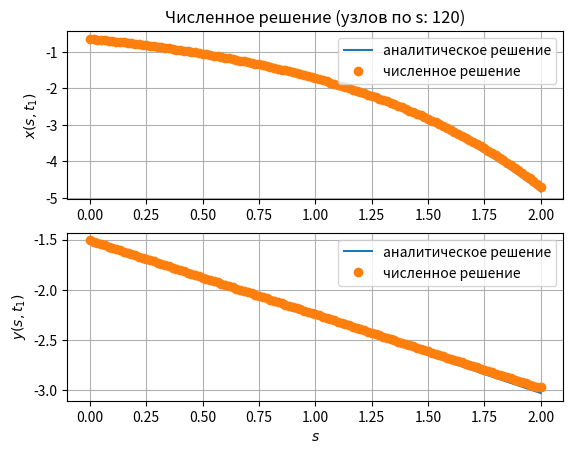

The matplotlib source for this figure:
import matplotlib.pyplot as plt
import numpy as np
from abc import ABC, abstractmethod
C1 = 1
C2 = 3

T0 = 0
T1 = 4
S0 = 0
S1 = 2

x0 = lambda s: np.exp(s)
y0 = lambda s: 0

B11 = lambda s, t: - C1
B12 = lambda s, t: - np.exp(s)/(s+2)
B21 = lambda s, t: (s+2)/np.exp(s)
B22 = lambda s, t: C2/(s+2)

G11 = lambda t: np.exp(S1)*np.sin(t)/((S1+2)*np.sin(t)-np.exp(S1)*np.cos(t))
G12 = lambda t: - G11(t)
G21 = lambda t: 2*np.cos(t)/(np.cos(t)-2*np.sin(t))
G22 = lambda t: - G21(t)

COUNT_NODE = 120

x_an = lambda s, t: np.exp(s)*np.cos(t)
y_an = lambda s, t: (s+2)*np.sin(t)


class Node(ABC):
    def __init__(self, s, t, left=None, right=None):
        self.s = s
        self.t = t
        self.x = None
        self.y = None
        self.left = left
        self.right = right
        self.is_resolved = False

    def __str__(self):

        # return f"(s: {self.s:.2f}, t: {self.t:.2f})"
        return f"(s: {self.s:.2f}, t: {self.t:.2f}) => x: {self.x: .2f}, y: {self.y: .2f} " \
               f"\t ан.реш x:{x_an(self.s, self.t): .2f}, y:{y_an(self.s, self.t):.2f}"
               # f"({self.left.s:.2f}, {self.left.t:.2f}), ({self.right.s:.2f}, {self.right.t:.2f})"\
               # f"{type(self)}"
               # f"Node left: ({self.left.s: .2f}, {self.left.t: .2f})]"
               # f" [ Node right: ({self.right.s: .2f},{self.right.s: .2f})" \

    @abstractmethod
    def solver(self):
        pass

    def get_inf(self):
        return [self.s, self.t, self.x, self.y]

    def get_old_point(self):

        if not self.left.is_resolved:
            self.left.solver()

        sl, tl, xl, yl = self.left.get_inf()
        hl = self.t - tl

        if not self.right.is_resolved:
            self.right.solver()

        sr, tr, xr, yr = self.right.get_inf()
        hr = self.t - tr
        return (sl, tl, xl, yl, hl), (sr, tr, xr, yr, hr)

    def solver_node(self):
        (sl, tl, xl, yl, hl), (sr, tr, xr, yr, hr) = self.get_old_point()

        A = [[1 - hr/2*B11(self.s, self.t), -hr/2*B12(self.s, self.t)],
             [-hl/2*B21(self.s, self.t), 1-hl/2*B22(self.s, self.t)]]
        b = [xr + hr/2*(B11(sr, tr)*xr+B12(sr, tr)*yr),
             yl + hl/2*(B21(sl, tl)*xl+B22(sl, tl)*yl)]
        self.x, self.y = np.linalg.solve(A, b)


class NodeStart(Node):
    def create_parents_node(self, c, t0):
        if self.left is None:
            self.left = NodeStart(c[1]*(t0-self.t)+self.s, t0)
            self.left.solver()

        if self.right is None:
            s = c[0]*(self.t-t0)+self.s
            if s > S1:
                print("opa")
                s = S1
            self.right = NodeStart(s, t0)
            self.right.solver()

    def solver(self):
        if self.t == T0:
            self.x = x0(self.s)
            self.y = y0(self.s)
        elif self.right is None or self.left is None:
            self.create_parents_node([C1, C2], T0)
            self.solver_node()
        else:
            self.solver_node()
        self.is_resolved = True


class NodeLeft(Node):
    def solver(self):
        if self.t == T0:
            self.x = x0(self.s)
            self.y = y0(self.s)
        else:
            (sl, tl, xl, yl, hl), (sr, tr, xr, yr, hr) = self.get_old_point()

            A = [[1 - hr / 2 * B11(self.s, self.t), -hr / 2 * B12(self.s, self.t)],
                 [-hl / 2 * G21(self.t), 1 - hl / 2 * G22(self.t)]]
            b = [xr + hr / 2 * (B11(sr, tr) * xr + B12(sr, tr) * yr),
                 yl + hl / 2 * (G21(tl) * xl + G22(tl) * yl)]
            self.x, self.y = np.linalg.solve(A, b)
            # self.x = x_an(self.s, self.t)
            # self.y = y_an(self.s, self.t)
        self.is_resolved = True


class NodeRight(Node):
    def solver(self):
        if self.x is not None and self.y is not None:
            pass
        else:
            (sl, tl, xl, yl, hl), (sr, tr, xr, yr, hr) = self.get_old_point()

            A = [[1 - hr / 2 * G11(self.t), -hr / 2 * G12(self.t)],
                 [-hl / 2 * B21(self.t, self.t), 1 - hl / 2 * B22(self.t, self.t)]]
            b = [xr + hr / 2 * (G11(tr) * xr + G12(tr) * yr),
                 yl + hl / 2 * (B21(tl, tr) * xl + B22(tl, tr) * yl)]
            self.x, self.y = np.linalg.solve(A, b)
            # self.x = x_an(self.s, self.t)
            # self.y = y_an(self.s, self.t)
        self.is_resolved = True


class NodeFinish(Node):
    def solver(self):
        self.solver_node()
        self.is_resolved = True


class NoneCenter(Node):
    def solver(self):
        self.solver_node()
        self.is_resolved = True


class Mesh:
    def __init__(self):
        self.c1 = C1
        self.c2 = C2
        self.t0 = T0
        self.t1 = T1
        self.s0 = S0
        self.s1 = S1
        self.m = COUNT_NODE
        self.ds, self.h_down, self.h_up = self.create_mesh_s()
        self.start = MeshStart(self.ds, [self.h_down, self.h_up], self.m, self.s0, self.t0)
        inds = self.start.neighbor_is_left()
        self.left = MeshLeft([self.h_down, self.h_up], self.s0, self.t1)
        self.right = MeshRight([self.h_down, self.h_up], self.s1, self.t1, inds[-1])
        self.center = MeshCenter(self.ds, [self.h_down, self.h_up], self.m, inds)
        self.finish = MeshFinish([self.h_down, self.h_up], inds)

        self.result = None

    def create_mesh_s(self):
        ds = (self.s1 - self.s0) / self.m
        h_down = ds / self.c2
        h_up = ds / self.c1
        return ds, h_down, h_up

    def create_mesh(self):
        start_nodes, left_nodes, right_nodes, center_nodes, finish_nodes = [[] for i in range(5)]
        start_nodes = self.start.get_nodes()
        self.start.connect(start_nodes) # Хорошо работает

        left_nodes = self.left.get_nodes(start_nodes[0])
        self.left.connect(left_nodes)
        self.left.connect_start(left_nodes, start_nodes)

        right_nodes = self.right.get_nodes(start_nodes[-1], len(left_nodes))
        self.right.connect(right_nodes)
        self.right.connect_start(right_nodes, start_nodes)

        center_nodes = self.center.get_nodes(start_nodes[1:-1], len(left_nodes))
        self.center.connect(center_nodes)
        self.center.connect_start(center_nodes, start_nodes)
        self.center.connect_left(center_nodes, left_nodes)
        self.center.connect_right(center_nodes, right_nodes)

        self.left.connect_center(left_nodes, center_nodes)
        self.right.connect_center(right_nodes, center_nodes)

        finish_nodes = self.finish.get_nodes(left_nodes[-1], center_nodes[-1], right_nodes[-1], T1)
        self.finish.connect(finish_nodes)

        self.finish.connect_center(finish_nodes, center_nodes)
        self.finish.connect_left(finish_nodes, left_nodes)
        self.finish.connect_right(finish_nodes, right_nodes)

        self.result = (start_nodes, left_nodes, right_nodes, center_nodes, finish_nodes)

    def solve(self):
        (start_nodes, left_nodes, right_nodes, center_nodes, finish_nodes) = self.result
        # print("получение стартовых узлов")
        for node in start_nodes:  # начальные условия
            node.solver()
        # print("получение оставшихся узлов")

        # print("решение узлов по уровням")
        for i, level_nodes in enumerate(center_nodes):
            left_nodes[i].solver()
            for node in level_nodes:
                node.solver()
            right_nodes[i].solver()

        for level in finish_nodes:
            for node in level:
                node.solver()


    def plot_mesh(self):
        start_nodes, left_nodes, right_nodes, center_nodes, finish_nodes, finish_nodes2 = self.result

        def plot_arrow_node(node: Node):
            alpha = 0.8
            width_arrow = 0.01
            if node.left is not None:
                s = node.s
                t = node.t
                ds = (node.left.s - node.s)*alpha
                dt = (node.left.t - node.t)*alpha
                plt.arrow(s, t, ds, dt, width=width_arrow)
            if node.right is not None:
                s = node.s
                t = node.t
                ds = (node.right.s - node.s)*alpha
                dt = (node.right.t - node.t)*alpha
                plt.arrow(s, t, ds, dt, width=width_arrow)

        def plot_node(node: Node):
            color = ("r" if node.right is None else "b") if node.left is None else ("orange" if node.right is None else "g")
            plot_arrow_node(node)
            plt.scatter(node.s, node.t, color=color)

        for node in start_nodes:
            plot_node(node)
        for node in left_nodes:
            plot_node(node)
        for node in right_nodes:
            plot_node(node)
        for level in center_nodes:
            for node in level:
                plot_node(node)
        for level in finish_nodes:
            for node in level:
                plot_node(node)

        plt.xlim([self.s0, self.s1])
        plt.ylim([self.t0, self.t1+0.5])
        plt.show()

    def plot_border_right(self):
        start_nodes, left_nodes, right_nodes, center_nodes, finish_nodes = self.result
        fig, axs = plt.subplots(nrows=2, ncols=1)
        x = [node.x for node in right_nodes]
        y = [node.y for node in right_nodes]
        t = [node.t for node in right_nodes]
        axs[0].plot(t, x, "*")

        axs[0].plot(np.array(t), x_an(S1, np.array(t)))
        axs[1].plot(t, y, "*")
        axs[1].plot(np.array(t), y_an(S1, np.array(t)))

        plt.show()

    def plot_final(self):
        s, x, y = mesh.get_XY_t1()
        x_an_ = [x_an(si, T1) for si in s]
        y_an_ = [y_an(si, T1) for si in s]

        fig, axs = plt.subplots(nrows=2, ncols=1)
        axs[0].set_title(f"Численное решение (узлов по s: {COUNT_NODE})")
        axs[0].plot(s, x_an_)
        axs[0].plot(s, x, "o")
        axs[0].grid()
        axs[0].legend(["аналитическое решение", "численное решение"])
        axs[0].set_ylabel("$x(s, t_1)$")

        axs[1].plot(s, y_an_)
        axs[1].plot(s, y, "o")
        axs[1].grid()
        axs[1].legend(["аналитическое решение", "численное решение"])
        axs[1].set_ylabel("$y(s, t_1)$")
        axs[1].set_xlabel("$s$")

        print(np.max(abs(np.array(x_an_)-np.array(x))))
        print(np.max(abs(np.array(y_an_)-np.array(y))))
        plt.show()

    def get_XY_t1(self):
        if self.result is None:
            self.solve()
        a1, a2, a3, a4, finish = self.result

        def approx(t_u, t_d, f_u, f_d):

            if t_d == t_u:
                return f_u
            return (f_d-f_u)*(T1-t_u)/(t_d-t_u) + f_u

        x_t1 = [approx(u.t, d.t, u.x, d.x) for u, d in zip(finish[0],finish[1])]
        y_t1 = [approx(u.t, d.t, u.y, d.y) for u, d in zip(finish[0],finish[1])]
        s_ = [n.s for n in finish[0]]

        return s_, x_t1, y_t1


class MeshStart:
    def __init__(self, ds, h,  m, s0, t0):
        self.ds = ds
        self.h = h
        self.m = m
        self.s0 = s0
        self.t0 = t0

    def get_nodes(self):
        nodes = []
        t_ = self.t0
        s_ = self.s0
        for i in range(self.m+1):
            nodes.append(NodeStart(s_, t_))
            t_ = (t_ + self.h[0]) % (self.h[0]+self.h[1])
            s_ += self.ds
        return nodes

    def connect(self, nodes):
        inds = self.neighbor_is_left()
        for i in range(1, len(nodes)):
            nodes[i].left = nodes[i-1] if inds[i-1] == 1. else None
            nodes[i-1].right = nodes[i] if inds[i-1] == 0. else None

    def neighbor_is_left(self):
        ind = np.zeros((self.m))
        t_hist = 0
        t_ = (t_hist + self.h[0]) % (self.h[0] + self.h[1])
        for i in range(self.m):
            if t_ > t_hist:
                ind[i] = 1.
            t_hist = t_
            t_ = (t_hist + self.h[0]) % (self.h[0] + self.h[1])
        return ind


class MeshCenter:
    def __init__(self, ds, h, m, inds):
        self.ds = ds
        self.dt = h[0]+h[1]
        self.h = h
        self.m = m
        self.inds = inds

    def get_nodes(self, start_nodes, count_level):
        nodes = [[NoneCenter(node.s, node.t+self.dt*i) for node in start_nodes] for i in range(1, count_level+1)]
        return nodes

    def connect(self, nodes):
        count_level = len(nodes)
        for level in range(1, count_level):
            for i, ind in enumerate(self.inds[1:-1]):
                nodes[level][i + 1].left = nodes[level][i] if ind == 1. else nodes[level - 1][i]
                nodes[level][i].right = nodes[level - 1][i + 1] if ind == 1. else nodes[level][i + 1]

        for i, ind in enumerate(self.inds[1:-1]):
            if ind == 1.:
                nodes[0][i + 1].left = nodes[0][i]
            else:
                nodes[0][i].right = nodes[0][i + 1]

    def connect_start(self, nodes, start_nodes):
        for i, ind in enumerate(self.inds[1:-1]):
            if ind == 1.:
                nodes[0][i].right = start_nodes[i + 2]
            else:
                nodes[0][i + 1].left = start_nodes[i+1]
        if self.inds[-1] == 1.:
            nodes[0][-1].right = start_nodes[-1]

    def connect_left(self, nodes, left_nodes):
        # Стыковка левых точек ----------------------------------------------------------------------------------------
        for i in range(len(nodes)):
            nodes[i][0].left = left_nodes[i]

    def connect_right(self, nodes, right_nodes):
        # Стыковка правых точек ---------------------------------------------------------------------------------------
        if self.inds[-1] == 1.:
            for i in range(1, len(nodes)):
                nodes[i][-1].right = right_nodes[i-1]
        else:
            for i in range(len(nodes)):
                nodes[i][-1].right = right_nodes[i]


class MeshLeft:
    def __init__(self, h, s0, t1):
        self.h = h
        self.s0 = s0
        self.t1 = t1

    def get_nodes(self, start_node):
        dt = self.h[0]+self.h[1]
        t = np.arange(start_node.t+dt, self.t1-dt, dt)
        nodes = [NodeLeft(self.s0, ti) for ti in t]
        return nodes

    def connect(self, nodes):
        for i, node in enumerate(nodes[1:]):
            node.left = nodes[i]

    def connect_start(self, nodes, start_nodes):
        nodes[0].left = start_nodes[0]
        nodes[0].right = start_nodes[1]

    def connect_center(self, nodes, center_nodes):
        for i in range(len(nodes)-1):
            nodes[i+1].right = center_nodes[i][0]


class MeshRight:
    def __init__(self, h, s1, t1, ind):
        self.h = h
        self.s1 = s1
        self.t1 = t1
        self.ind = ind

    def get_nodes(self, start_node, count_nodes):
        dt = self.h[0] + self.h[1]
        t = [ start_node.t+i*dt for i in range(1, count_nodes+1)]
        nodes = [NodeRight(self.s1, ti) for ti in t]
        return nodes

    def connect(self, nodes):
        for i, node in enumerate(nodes[1:]):
            node.right = nodes[i]

    def connect_start(self, nodes, start_nodes):
        nodes[0].right = start_nodes[-1]
        if self.ind == 0:
            nodes[0].left = start_nodes[-2]

    def connect_center(self, nodes, center_nodes):
        if self.ind == 1.:
            for i in range(len(nodes)):
                nodes[i].left = center_nodes[i][-1]
        else:
            for i in range(1, len(nodes)):
                nodes[i].left = center_nodes[i-1][-1]


class MeshFinish:
    def __init__(self, h, inds):
        self.dt = h[1]+h[0]
        self.inds = inds

    def get_nodes(self, left_node, center_nodes, right_node, t1):
        level_end = [left_node] + center_nodes + [right_node]
        finish_nodes = [[],[]]
        for i in [0, 1]:
            dt = (1+i)*self.dt
            finish_nodes[i] = ([NodeLeft(left_node.s, left_node.t+dt)] +
                        [NoneCenter(node.s, node.t+dt) for node in center_nodes] +
                        [NodeRight(right_node.s, right_node.t+dt)])

        return finish_nodes

    def connect(self, nodes):
        nodes[1][1].left = nodes[1][0]
        nodes[1][0].right = nodes[0][1]
        nodes[1][0].left = nodes[0][0]
        nodes[0][1].left = nodes[0][0]
        for i, ind in enumerate(self.inds[1:-1]):
            if ind == 1.:
                nodes[0][i + 2].left = nodes[0][i + 1]
                nodes[1][i + 2].left = nodes[1][i + 1]
                nodes[1][i + 1].right = nodes[0][i + 2]  # соединение с нижним
            else:
                nodes[0][i + 1].right = nodes[0][i + 2]
                nodes[1][i + 1].right = nodes[1][i + 2]
                nodes[1][i + 2].left = nodes[0][i + 1]  # соединение с нижним
        if self.inds[-1] == 1.:
            nodes[0][-1].left = nodes[0][-2]
            nodes[1][-1].left = nodes[1][-2]
            nodes[1][-2].right = nodes[0][-1]
        else:
            nodes[0][-2].right = nodes[0][-1]
            nodes[1][-2].right = nodes[1][-1]
            nodes[1][-1].left = nodes[0][-2]
        nodes[1][-1].right = nodes[0][-1]


    def connect_center(self, nodes, center_nodes):
        nodes[0][0].right = center_nodes[-1][0]
        for i, ind in enumerate(self.inds[1:-1]):
            if ind == 1.:
                nodes[0][i + 1].right = center_nodes[-1][i + 1]  # соединение с нижним
            else:
                nodes[0][i + 2].left = center_nodes[-1][i]  # соединение с нижним
        if self.inds[-1] == 0.:
            nodes[0][-1].left = center_nodes[-1][-1]

    def connect_left(self, nodes, left_nodes):
        nodes[0][0].left = left_nodes[-1]

    def connect_right(self, nodes, right_nodes):
        if self.inds[-1] == 1.:
            nodes[0][-2].right = right_nodes[-1]
        nodes[0][-1].right = right_nodes[-1]


if __name__ == '__main__':
    mesh = Mesh()
    mesh.create_mesh()
    mesh.solve()
    # for node in mesh.result[-3][-2]:
    #     print(node)
    # mesh.plot_border_right()
    # mesh.plot_mesh()
    mesh.plot_final()
